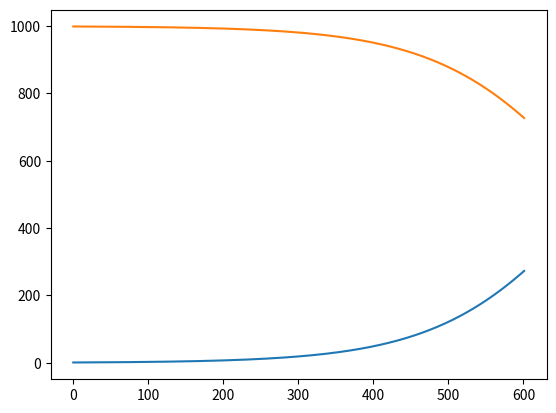

Generate this figure with matplotlib:
"""
Suponga que un alumno es portador del virus de la gripe y regresa a su escuela donde
hay 1000 estudiantes. Si se supone que la constante de proporción del modelo es
k = 0.0009906 con que se propaga al virus no sólo a la cantidad x de alumnos
infectados, sino también a la cantidad de alumnos no infectados, determinar la
cantidad de alumnos infectados seis días después
El modelo es : dx/dt = kx (1000 − x )
Calcular la cantidad de contagiado al cabo de 6 días
Realizar una gráfica de la información de: los contagiados y los no contagiados.
"""

import matplotlib.pyplot as plt

infectados = [1]
no_infectados = [999]

k = 0.0009906
h = 0.01
t_inicial = 0
t_final = t_inicial + h

while t_inicial <= 6:
    nuevos_infectados = (h*(k*infectados[-1])*(1000 - infectados[-1])) + infectados[-1]
    infectados.append(nuevos_infectados)
    no_infectados.append(1000 - nuevos_infectados)
    t_inicial += h

print(infectados[-1])

plt.plot(infectados, label="Infectados")
plt.plot(no_infectados, label="No infectados")
plt.show()



